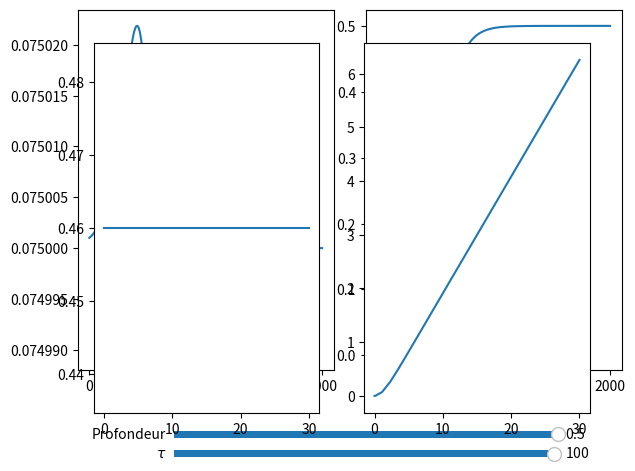

Write the Python code that produced this figure.
import numpy as np
import matplotlib.pyplot as plt 
from matplotlib.widgets import Slider

VS = 30e-3 # Volume du sous-marin ; en m-3, c'est le volume envisagé du sous-marin construit
LAMBDA = 80 # Coefficient de frottement... 
ZC = 0.5 # en m : profondeur cible
g = 9.81
RHO_EAU = 1e3
MASSE_V = 29.925

TAU = 100 #en secondes, à ajuster après
OFFSET = 5

u = lambda t : t-(OFFSET*TAU)

def z(t,ZC,TAU):
    return ZC/(1+np.exp(-u(t)/TAU))

def dz(t, ZC,TAU):
    return -(1/TAU)*z(t,ZC,TAU)*(1-(z(t,ZC,TAU)/ZC))

def d2z(t, ZC,TAU):
    return (1/TAU**2)*z(t,ZC,TAU)*(1-(z(t,ZC,TAU)/ZC))*(1-(2*z(t,ZC,TAU)/ZC)) 

def rho(t, ZC,TAU):
    return (LAMBDA*dz(t,ZC,TAU)**2 + g*RHO_EAU*VS)/(VS*(g-d2z(t,ZC,TAU)))

def V(t, ZC, TAU): # en L
    return ((VS*rho(t, ZC, TAU) - MASSE_V)/RHO_EAU)*1e3

X = np.arange(0,2000, 1)

Y = V(X, ZC,TAU)
Y2 = z(X,ZC,TAU)

# --------------------------------------------------------------------Matplotlib : Sorcellerie--------------------------------------------------------------------

ax = plt.axes([0.1, 0.20, 0.4, 0.75])
graphe_V, = ax.plot(X,Y)

ax2 = plt.axes([0.55, 0.2, 0.4, 0.75])
graphe_z, = ax2.plot(X, Y2)


ax_curseurZ = plt.axes([0.25, 0.05, 0.6, 0.03])
curseurZ = Slider(ax_curseurZ, "Profondeur", 0, ZC, valinit=ZC)

def updateZ(event):
    zc = curseurZ.val
    tau = curseurTAU.val
    YPRIME = V(X, zc, tau)
    Y2PRIME = z(X, zc, tau)
    print( f"Nouvelle masse volumique : RHO_MAX = {np.max(YPRIME)}", f" RHO_MIN = {np.min(YPRIME)}")
    graphe_V.set_data(X, YPRIME)
    graphe_z.set_data(X, Y2PRIME)
    plt.draw()

curseurZ.on_changed(updateZ)

ax_curseurTAU = plt.axes([0.25, 0.01, 0.6, 0.03])
curseurTAU = Slider(ax_curseurTAU, r"$\tau$", 0, TAU+1, valinit=TAU)

def updateTAU(event):
    zc = curseurZ.val
    tau = curseurTAU.val
    YPRIME = V(X, zc, tau)
    Y2PRIME = z(X, zc, tau)
    graphe_V.set_data(X, YPRIME)
    graphe_z.set_data(X, Y2PRIME)
    print( f"Nouvelle masse volumique : RHO_MAX = {np.max(YPRIME)}", f" RHO_MIN = {np.min(YPRIME)}")
    plt.draw()

curseurTAU.on_changed(updateTAU)

from scipy import optimize
from scipy.integrate import solve_ivp

result = optimize.minimize_scalar(lambda t : -V(t, ZC, TAU))
result2 = optimize.minimize_scalar(lambda t : V(t, ZC, TAU))
print(result)

plt.show()

# ------------------------------------- Calculer le profil de z obtenu avec une approximation affine de V_eau --------------------------------------

T1 = result.x
dt = 6 #s
T0 = T1-dt
T2 = T1+dt+0.93
Vmax = -result.fun
Veq = 0.46
DV = (Vmax-Veq)/dt
print(DV)

def Vaff(t):
    if t<T0:
        return Veq
    elif T0<=t< T1:
        return DV*(t-T0) + Veq
    elif t<T2:
        return DV*(T1-T0) + Veq - DV*(t-T1)
    else:
        v0 = DV*(T1-T0) + Veq - DV*(T2-T1)
        vt = v0 + DV*(t-T2)
        return vt if vt<Veq else Veq

rhoaff = lambda t : (RHO_EAU*Vaff(t)*1e-3 + MASSE_V)/VS

def equation(t,y):
    if y[0]<0:
        return [y[1],g-(LAMBDA*y[1]**2)/(VS*rhoaff(t))]
    else:
        return [y[1], g*(1-(RHO_EAU/rhoaff(t)))- (LAMBDA*y[1]**2)/(VS*rhoaff(t))]

sol = solve_ivp(equation, [0, 30], [0, 0])

print(sol)

plt.subplot(121)
plt.plot(sol.t, [Vaff(t) for t in sol.t])
plt.subplot(122)
plt.plot(sol.t,sol.y[0])
#plt.show()